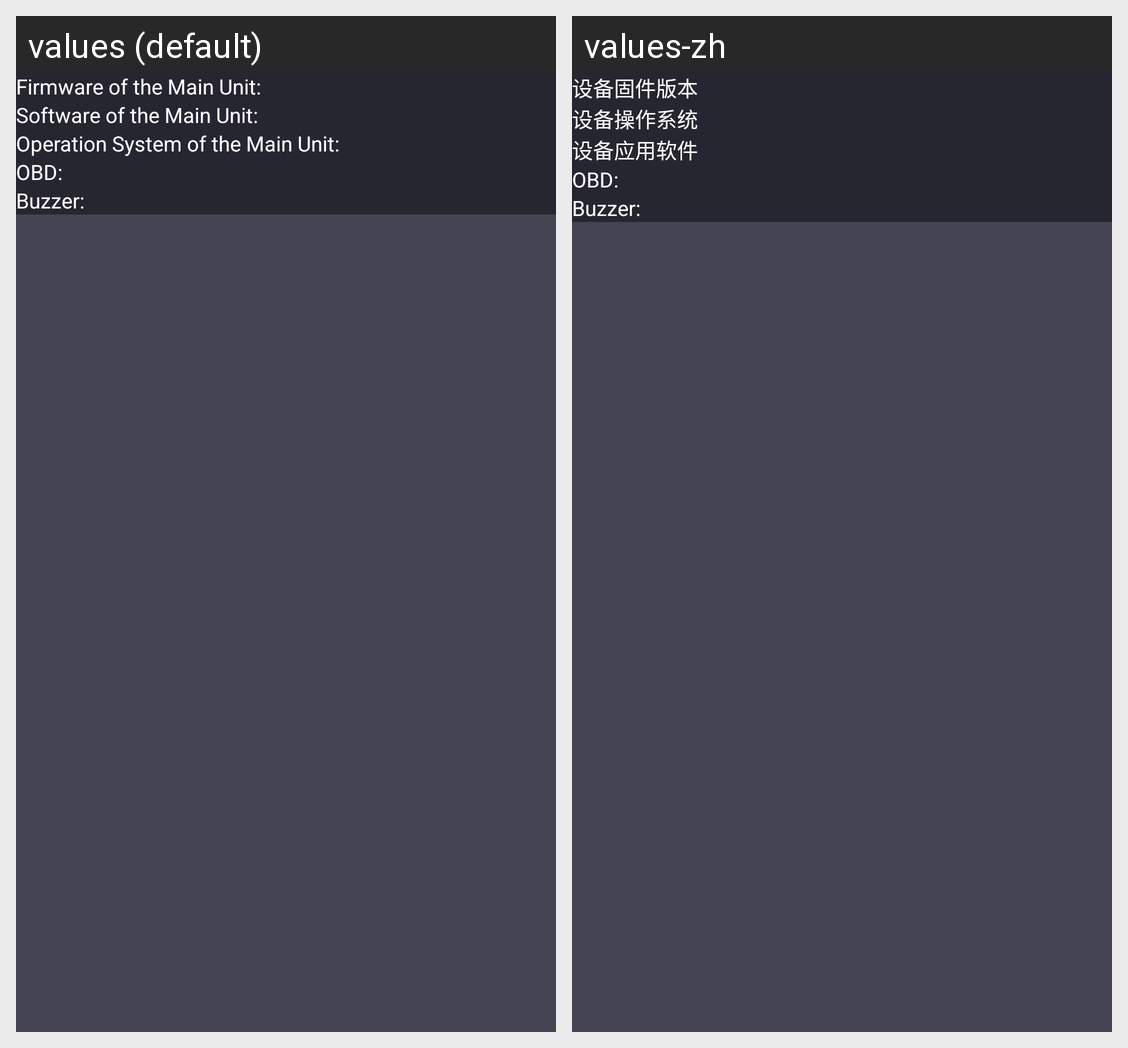

This grid shows one Android layout under two languages. Give, for every string resource on the screen, its name, the default text and each shown locale's text.
Android screen res/layout/fragment_checkversion.xml rendered under 2 locales, left to right: values (default), values-zh. Device: Nexus 5 (rendered at 1080×1920; each locale shown at half size, 540×960, under a caption strip naming it); theme AppTheme.
Strings drawn on this screen, with the default value and each locale's value (text and hints the layout hard-codes, and strings that could not be matched under every locale, appear in the picture but are not listed):

bleinfo_hardware_version
  values: Firmware of the Main Unit:
  values-zh: 设备固件版本

bleinfo_software_system
  values: Software of the Main Unit:
  values-zh: 设备操作系统

bleinfo_application_software
  values: Operation System of the Main Unit:
  values-zh: 设备应用软件

bleinfo_obd_version
  values: OBD:
  values-zh: OBD:

bleinfo_buzzer_version
  values: Buzzer:
  values-zh: Buzzer:
